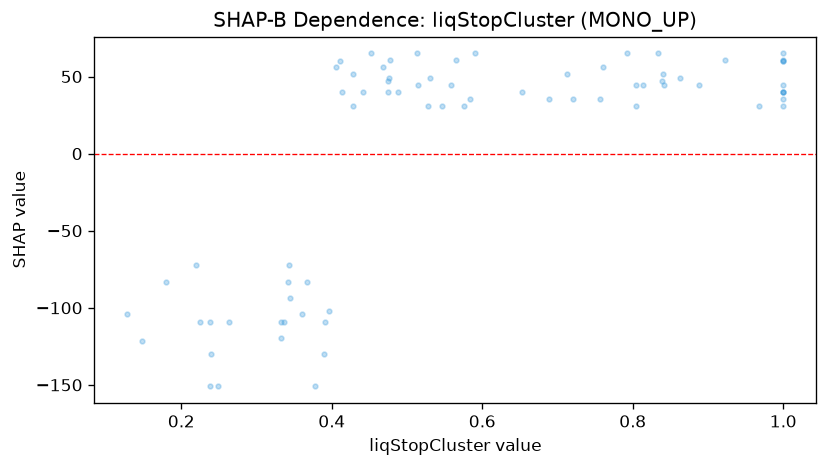

The table this chart was drawn from, first rows:
feature_value, shap_value
0.391, -109.2
0.442, 40.05
0.333, -119.9
0.468, 55.91
0.839, 46.98
0.653, 40.05
0.721, 35.45
0.84, 51.58
0.238, -109.2
1.0, 35.71
0.18, -83.1
0.148, -121.6
0.342, -83.1
0.333, -109.2
0.337, -109.2
0.239, -129.9
0.713, 51.58
0.367, -83.1
0.264, -109.2
0.343, -72.44
0.576, 31.11
0.428, 51.58
0.22, -72.44
0.225, -109.2
0.689, 35.71
0.547, 31.11
0.428, 31.11
0.528, 31.11
0.396, -101.8
0.476, 49.12
0.238, -151
1.0, 64.98
1.0, 40.18
0.792, 64.98
0.513, 64.98
0.76, 56.05
1.0, 60.39
0.249, -151
0.39, -130.2
0.406, 56.05
0.378, -151
0.361, -104.1
0.565, 60.65
0.842, 44.78
0.411, 60.39
1.0, 40.18
1.0, 60.39
0.128, -104.1
0.888, 44.78
0.452, 64.98
0.804, 44.78
0.834, 64.98
0.591, 64.98
0.863, 49.12
1.0, 44.78
1.0, 31.11
1.0, 40.18
0.968, 31.11
0.804, 31.11
0.756, 35.71
... 13 more rows
